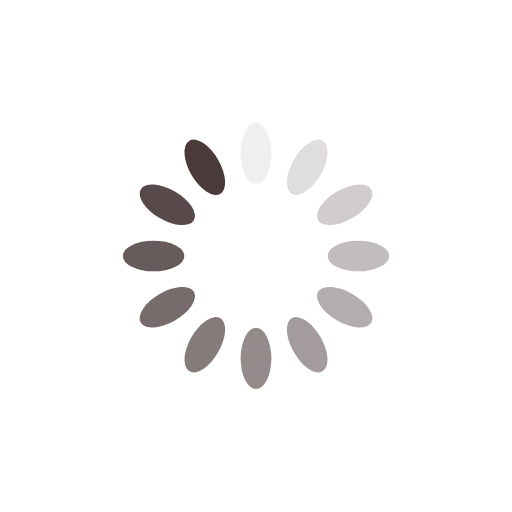
t = 0.00 s
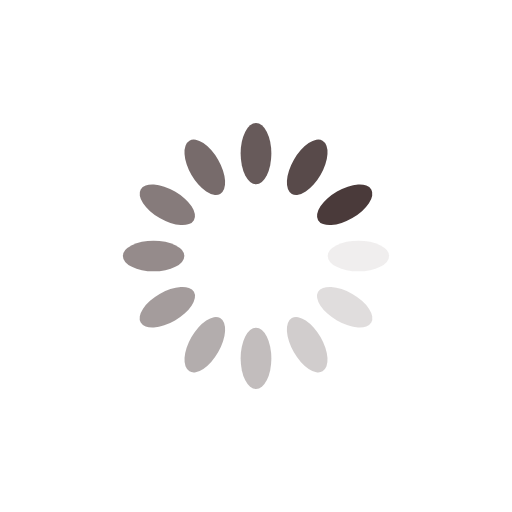
t = 0.25 s
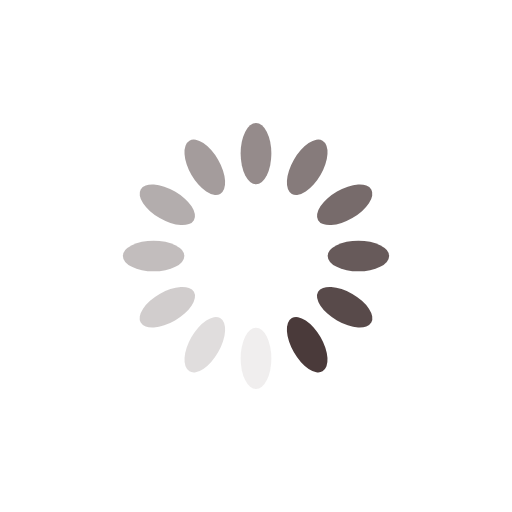
t = 0.50 s
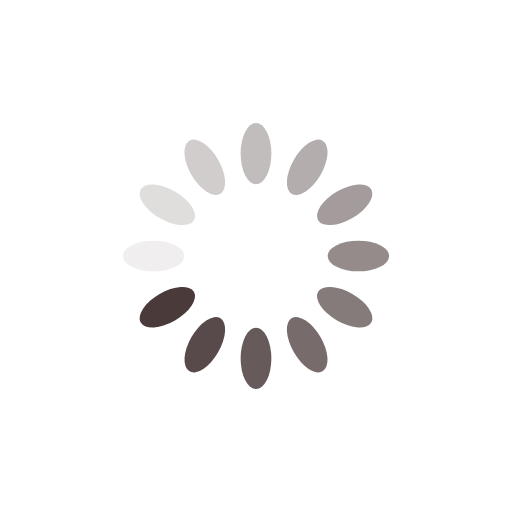
t = 0.75 s

The animated SVG that drew these frames (rendered in a browser with its animation timeline set to each time). Animation: 12 SMIL elements (animate=12); one cycle of 1.00 s, repeats indefinitely.

<svg xmlns="http://www.w3.org/2000/svg" viewBox="0 0 100 100" preserveAspectRatio="xMidYMid" width="200" height="200" style="shape-rendering: auto; display: block; background: rgb(255, 255, 255);" xmlns:xlink="http://www.w3.org/1999/xlink"><g><g transform="rotate(0 50 50)">
  <rect fill="#4a3a3a" height="12" width="6" ry="6" rx="3" y="24" x="47">
    <animate repeatCount="indefinite" begin="-0.9166666666666666s" dur="1s" keyTimes="0;1" values="1;0" attributeName="opacity"></animate>
  </rect>
</g><g transform="rotate(30 50 50)">
  <rect fill="#4a3a3a" height="12" width="6" ry="6" rx="3" y="24" x="47">
    <animate repeatCount="indefinite" begin="-0.8333333333333334s" dur="1s" keyTimes="0;1" values="1;0" attributeName="opacity"></animate>
  </rect>
</g><g transform="rotate(60 50 50)">
  <rect fill="#4a3a3a" height="12" width="6" ry="6" rx="3" y="24" x="47">
    <animate repeatCount="indefinite" begin="-0.75s" dur="1s" keyTimes="0;1" values="1;0" attributeName="opacity"></animate>
  </rect>
</g><g transform="rotate(90 50 50)">
  <rect fill="#4a3a3a" height="12" width="6" ry="6" rx="3" y="24" x="47">
    <animate repeatCount="indefinite" begin="-0.6666666666666666s" dur="1s" keyTimes="0;1" values="1;0" attributeName="opacity"></animate>
  </rect>
</g><g transform="rotate(120 50 50)">
  <rect fill="#4a3a3a" height="12" width="6" ry="6" rx="3" y="24" x="47">
    <animate repeatCount="indefinite" begin="-0.5833333333333334s" dur="1s" keyTimes="0;1" values="1;0" attributeName="opacity"></animate>
  </rect>
</g><g transform="rotate(150 50 50)">
  <rect fill="#4a3a3a" height="12" width="6" ry="6" rx="3" y="24" x="47">
    <animate repeatCount="indefinite" begin="-0.5s" dur="1s" keyTimes="0;1" values="1;0" attributeName="opacity"></animate>
  </rect>
</g><g transform="rotate(180 50 50)">
  <rect fill="#4a3a3a" height="12" width="6" ry="6" rx="3" y="24" x="47">
    <animate repeatCount="indefinite" begin="-0.4166666666666667s" dur="1s" keyTimes="0;1" values="1;0" attributeName="opacity"></animate>
  </rect>
</g><g transform="rotate(210 50 50)">
  <rect fill="#4a3a3a" height="12" width="6" ry="6" rx="3" y="24" x="47">
    <animate repeatCount="indefinite" begin="-0.3333333333333333s" dur="1s" keyTimes="0;1" values="1;0" attributeName="opacity"></animate>
  </rect>
</g><g transform="rotate(240 50 50)">
  <rect fill="#4a3a3a" height="12" width="6" ry="6" rx="3" y="24" x="47">
    <animate repeatCount="indefinite" begin="-0.25s" dur="1s" keyTimes="0;1" values="1;0" attributeName="opacity"></animate>
  </rect>
</g><g transform="rotate(270 50 50)">
  <rect fill="#4a3a3a" height="12" width="6" ry="6" rx="3" y="24" x="47">
    <animate repeatCount="indefinite" begin="-0.16666666666666666s" dur="1s" keyTimes="0;1" values="1;0" attributeName="opacity"></animate>
  </rect>
</g><g transform="rotate(300 50 50)">
  <rect fill="#4a3a3a" height="12" width="6" ry="6" rx="3" y="24" x="47">
    <animate repeatCount="indefinite" begin="-0.08333333333333333s" dur="1s" keyTimes="0;1" values="1;0" attributeName="opacity"></animate>
  </rect>
</g><g transform="rotate(330 50 50)">
  <rect fill="#4a3a3a" height="12" width="6" ry="6" rx="3" y="24" x="47">
    <animate repeatCount="indefinite" begin="0s" dur="1s" keyTimes="0;1" values="1;0" attributeName="opacity"></animate>
  </rect>
</g><g></g></g><!-- [ldio] generated by https://loading.io --></svg>
